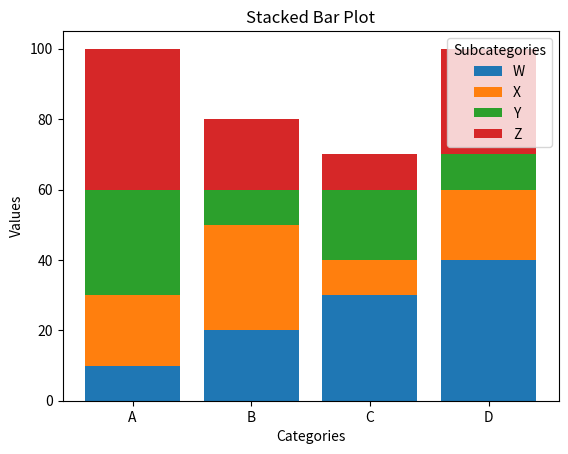

Source code (Python):
import matplotlib.pyplot as plt
import numpy as np

# Sample data
categories = ['A', 'B', 'C', 'D']
subcategories = ['W', 'X', 'Y', 'Z']
data = np.array([[10, 20, 30, 40],
                 [20, 30, 10, 20],
                 [30, 10, 20, 10],
                 [40, 20, 10, 30]])

# Create a stacked bar plot
fig, ax = plt.subplots()

# Bottom values for stacking bars
bottom = np.zeros(len(categories))

# Plot each subcategory
for i in range(len(subcategories)):
    ax.bar(categories, data[i], label=subcategories[i], bottom=bottom)
    bottom += data[i]

# Add labels and title
ax.set_xlabel('Categories')
ax.set_ylabel('Values')
ax.set_title('Stacked Bar Plot')
ax.legend(title='Subcategories')

# Display the plot
plt.show()
